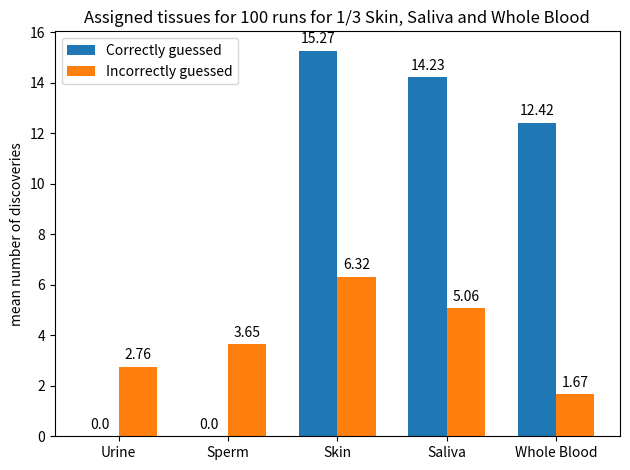

Here is the Python script that generated this plot:
import matplotlib.pyplot as plt
import matplotlib
import matplotlib.pyplot as plt
import numpy as np

corr = {'Urine': 0, 'Sperm': 0, 'Skin': 15.27, 'Saliva_edited': 14.23, 'Whole_blood': 12.42}
incorr = {'Urine': 2.76, 'Sperm': 3.65, 'Skin': 6.32, 'Saliva_edited': 5.06, 'Whole_blood': 1.67}
labels = ['Urine', 'Sperm', 'Skin', 'Saliva', 'Whole Blood']
correct_means = [corr["Urine"], corr["Sperm"], corr["Skin"], corr["Saliva_edited"], corr["Whole_blood"]]
incorrect_means = [incorr["Urine"], incorr["Sperm"], incorr["Skin"], incorr["Saliva_edited"], incorr["Whole_blood"]]

x = np.arange(len(labels))  # the label locations
width = 0.35  # the width of the bars

fig, ax = plt.subplots()
rects1 = ax.bar(x - width / 2, correct_means, width, label='Correctly guessed')
rects2 = ax.bar(x + width / 2, incorrect_means, width, label='Incorrectly guessed')

# Add some text for labels, title and custom x-axis tick labels, etc.
ax.set_ylabel('mean number of discoveries')
ax.set_title('Assigned tissues for 100 runs for 1/3 Skin, Saliva and Whole Blood')
ax.set_xticks(x)
ax.set_xticklabels(labels)
ax.legend()


def autolabel(rects):
    """Attach a text label above each bar in *rects*, displaying its height."""
    for rect in rects:
        height = rect.get_height()
        ax.annotate('{}'.format(height),
                    xy=(rect.get_x() + rect.get_width() / 2, height),
                    xytext=(0, 3),  # 3 points vertical offset
                    textcoords="offset points",
                    ha='center', va='bottom')


autolabel(rects1)
autolabel(rects2)

fig.tight_layout()

plt.show()
